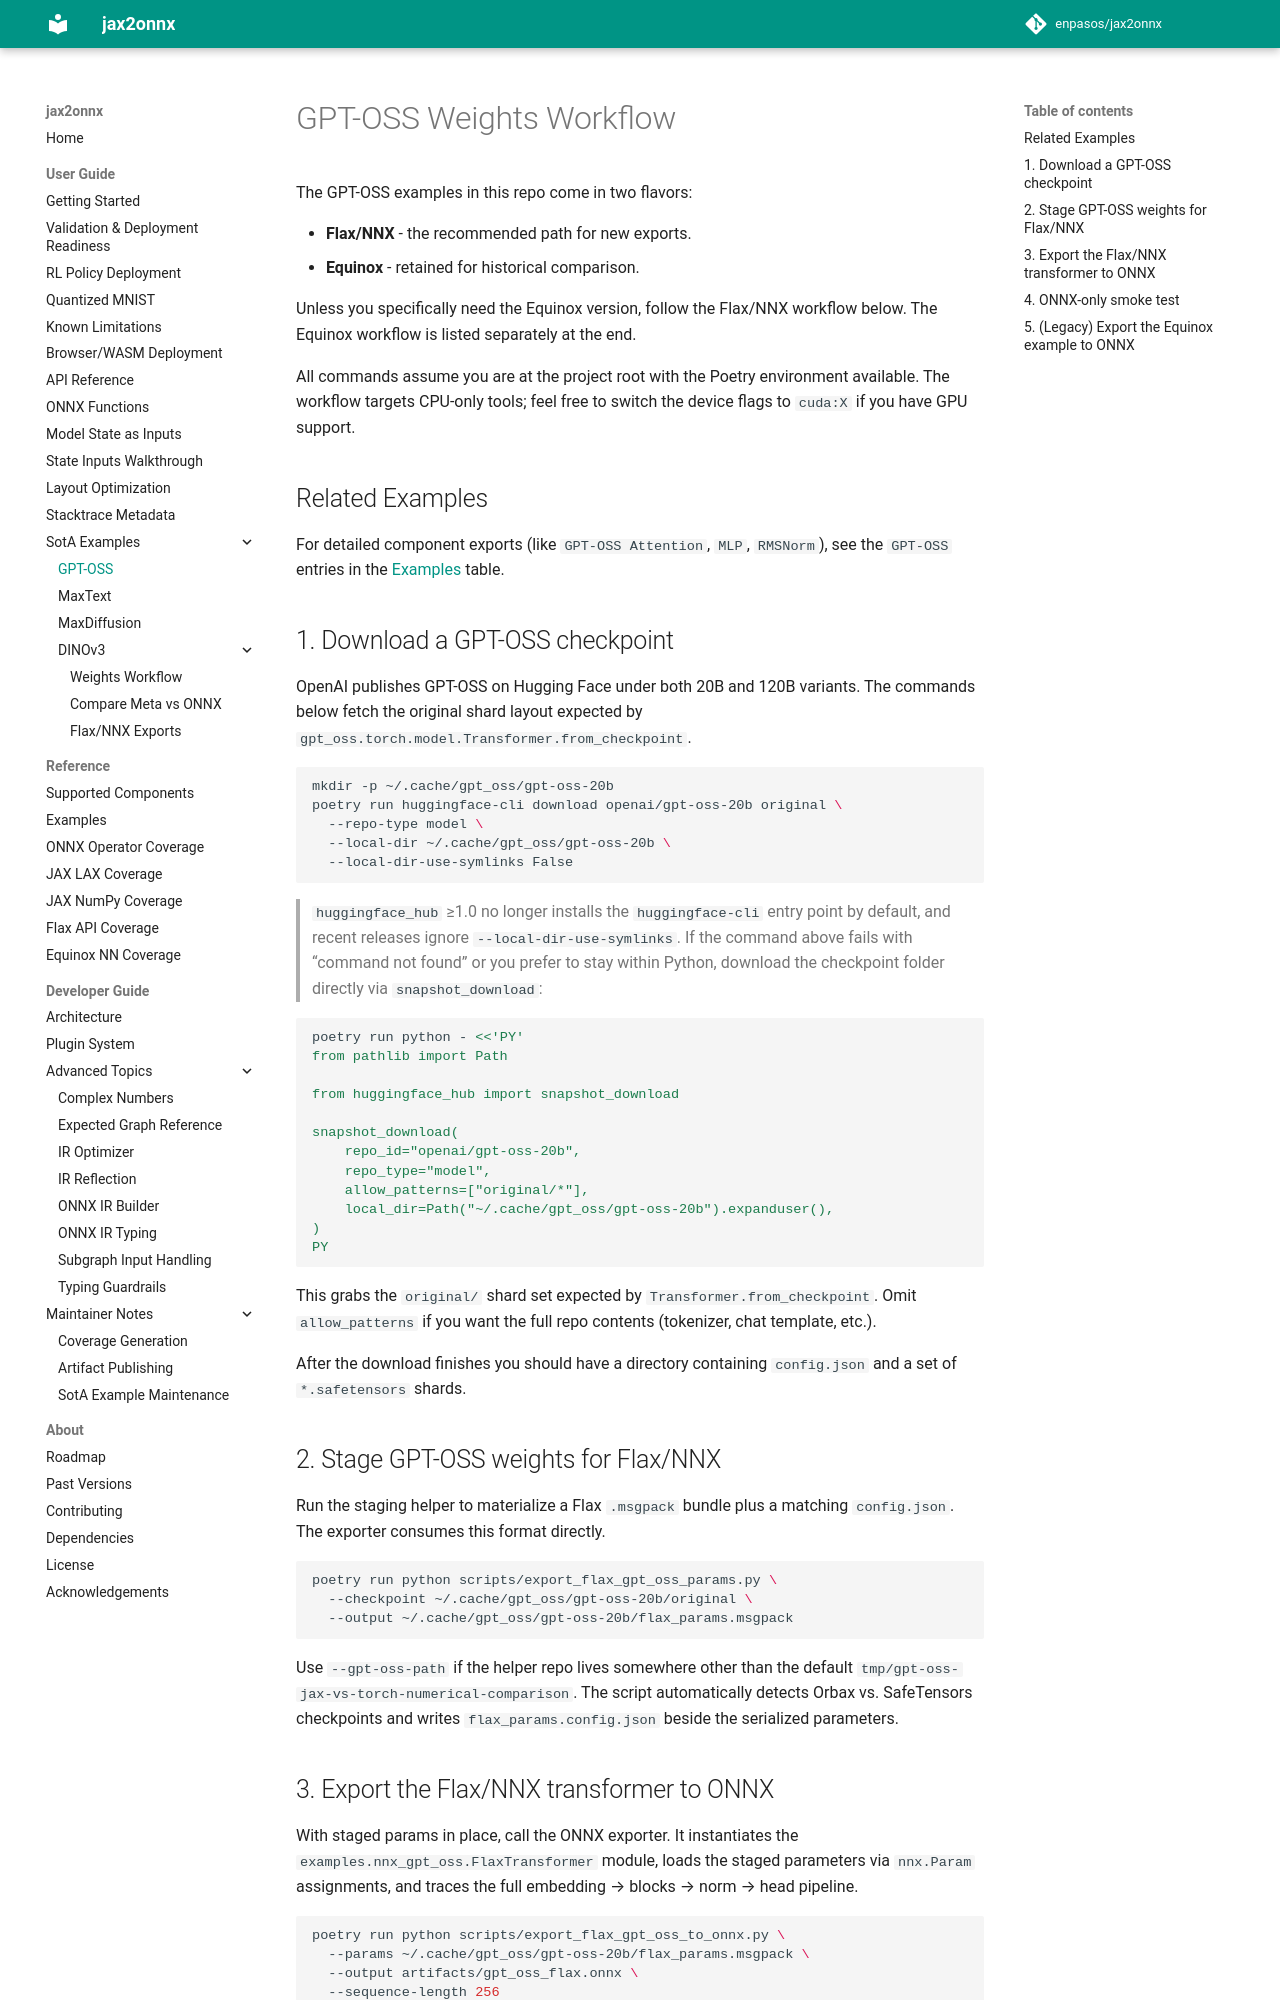

repository: enpasos/jax2onnx · page: user_guide/sota_examples/gpt_oss/getting_weights/index.html · generator: mkdocs

# GPT-OSS Weights Workflow

The GPT-OSS examples in this repo come in two flavors:

- **Flax/NNX** - the recommended path for new exports.
- **Equinox** - retained for historical comparison.

Unless you specifically need the Equinox version, follow the Flax/NNX workflow
below. The Equinox workflow is listed separately at the end.

All commands assume you are at the project root with the Poetry environment
available. The workflow targets CPU-only tools; feel free to switch the device
flags to `cuda:X` if you have GPU support.

## Related Examples

For detailed component exports (like `GPT-OSS Attention`, `MLP`, `RMSNorm`), see the `GPT-OSS` entries in the [Examples](../../examples.md) table.

## 1. Download a GPT-OSS checkpoint

OpenAI publishes GPT-OSS on Hugging Face under both 20B and 120B variants. The
commands below fetch the original shard layout expected by
`gpt_oss.torch.model.Transformer.from_checkpoint`.

```bash
mkdir -p ~/.cache/gpt_oss/gpt-oss-20b
poetry run huggingface-cli download openai/gpt-oss-20b original \
  --repo-type model \
  --local-dir ~/.cache/gpt_oss/gpt-oss-20b \
  --local-dir-use-symlinks False
```

> `huggingface_hub` ≥1.0 no longer installs the `huggingface-cli` entry point by
> default, and recent releases ignore `--local-dir-use-symlinks`. If the command
> above fails with “command not found” or you prefer to stay within Python,
> download the checkpoint folder directly via `snapshot_download`:

```bash
poetry run python - <<'PY'
from pathlib import Path

from huggingface_hub import snapshot_download

snapshot_download(
    repo_id="openai/gpt-oss-20b",
    repo_type="model",
    allow_patterns=["original/*"],
    local_dir=Path("~/.cache/gpt_oss/gpt-oss-20b").expanduser(),
)
PY
```

This grabs the `original/` shard set expected by
`Transformer.from_checkpoint`. Omit `allow_patterns` if you want the full repo
contents (tokenizer, chat template, etc.).

After the download finishes you should have a directory containing `config.json`
and a set of `*.safetensors` shards.

## 2. Stage GPT-OSS weights for Flax/NNX

Run the staging helper to materialize a Flax `.msgpack` bundle plus a matching
`config.json`. The exporter consumes this format directly.

```bash
poetry run python scripts/export_flax_gpt_oss_params.py \
  --checkpoint ~/.cache/gpt_oss/gpt-oss-20b/original \
  --output ~/.cache/gpt_oss/gpt-oss-20b/flax_params.msgpack
```

Use `--gpt-oss-path` if the helper repo lives somewhere other than the default
`tmp/gpt-oss-jax-vs-torch-numerical-comparison`. The script automatically
detects Orbax vs. SafeTensors checkpoints and writes
`flax_params.config.json` beside the serialized parameters.
